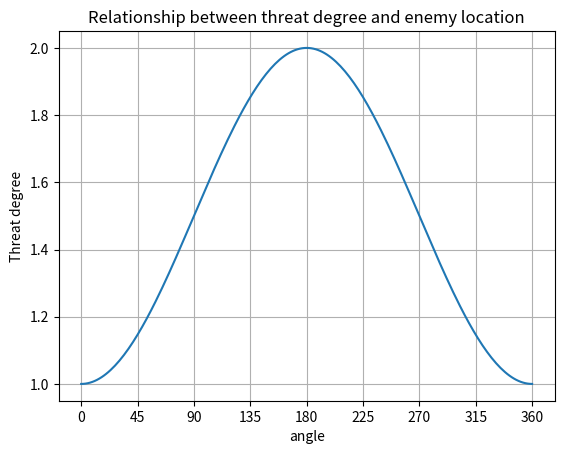
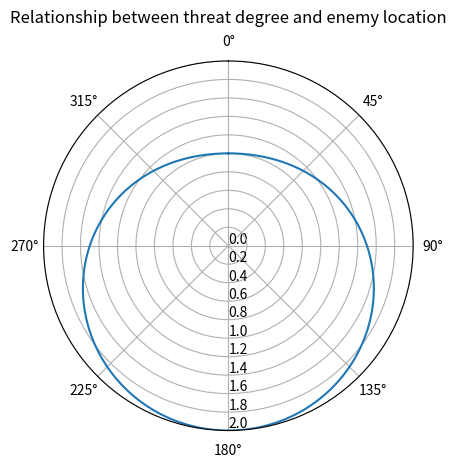

Write the Python code that produced these figures, in order.
import numpy as np
import matplotlib.pyplot as plt

# First create some toy data:
t = np.arange(0.0, np.pi * 2.01, np.pi/100)
x = np.rad2deg(t)
y = pow(np.sin(t/2), 2) + 1

fig, ax = plt.subplots()
ax.plot(x, y)

#设置坐标轴刻度
my_x_ticks = np.arange(0.0, 400.0, 45)
plt.xticks(my_x_ticks)

ax.set(xlabel='angle', ylabel='Threat degree',
       title='Relationship between threat degree and enemy location')
ax.grid()

fig, ax = plt.subplots(subplot_kw={'projection': 'polar'})
ax.plot(t, y)
ax.set_rmax(2)
ax.set_theta_direction(-1)
ax.set_theta_zero_location("N")
# ax.set_rorigin(-0.1)
ax.set_rticks([0, 0.2, 0.4, 0.6, 0.8, 1, 1.2, 1.4, 1.6, 1.8, 2.0])  # Less radial ticks
ax.set_rlabel_position(180)  # Move radial labels away from plotted line
ax.grid(True)

ax.set_title("Relationship between threat degree and enemy location", va='bottom')

plt.show()